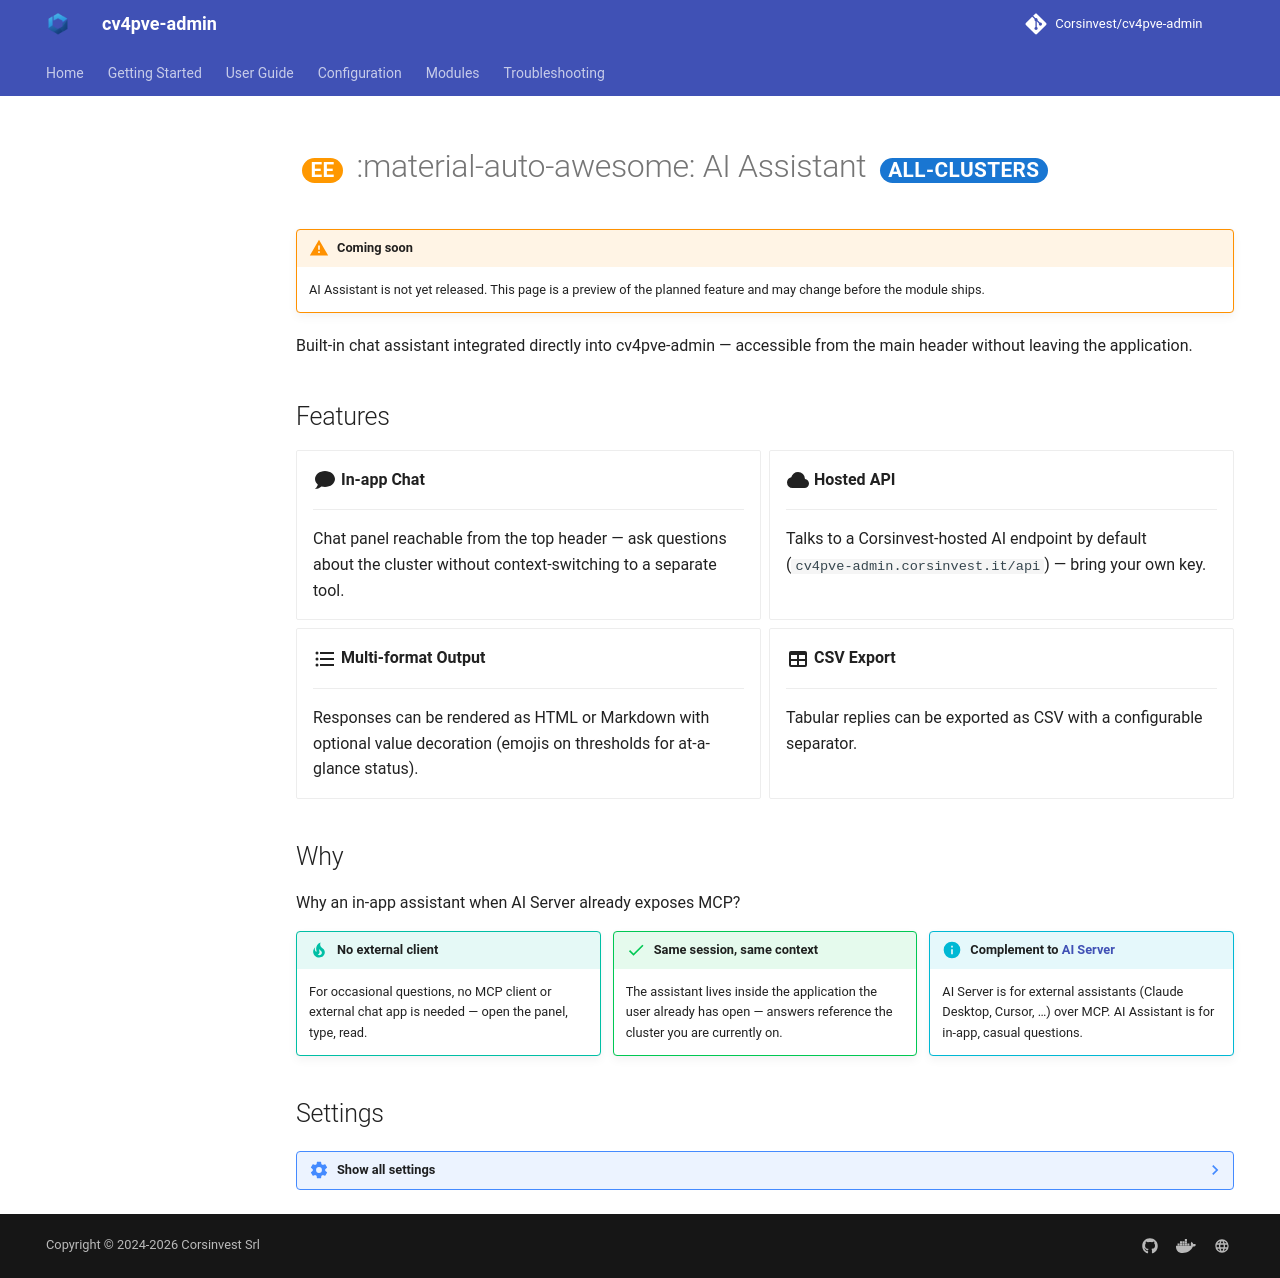

repository: Corsinvest/cv4pve-admin · page: modules/ai-assistant/index.html · generator: mkdocs

---
draft: true
---

# <span class="ee"></span> :material-auto-awesome: AI Assistant <span class="scope" data-scope="all-clusters"></span>

!!! warning "Coming soon"
    AI Assistant is not yet released. This page is a preview of the planned feature and may change before the module ships.

Built-in chat assistant integrated directly into cv4pve-admin — accessible from the main header without leaving the application.

## Features

<div class="grid cards" markdown>

- :material-chat:{ .lg .middle } **In-app Chat**

    ---

    Chat panel reachable from the top header — ask questions about the cluster without context-switching to a separate tool.

- :material-cloud:{ .lg .middle } **Hosted API**

    ---

    Talks to a Corsinvest-hosted AI endpoint by default (`cv4pve-admin.corsinvest.it/api`) — bring your own key.

- :material-format-list-bulleted:{ .lg .middle } **Multi-format Output**

    ---

    Responses can be rendered as HTML or Markdown with optional value decoration (emojis on thresholds for at-a-glance status).

- :material-table:{ .lg .middle } **CSV Export**

    ---

    Tabular replies can be exported as CSV with a configurable separator.

</div>

## Why

Why an in-app assistant when AI Server already exposes MCP?

<div class="why-grid" markdown>

<div markdown>
!!! tip "No external client"
    For occasional questions, no MCP client or external chat app is needed — open the panel, type, read.
</div>

<div markdown>
!!! success "Same session, same context"
    The assistant lives inside the application the user already has open — answers reference the cluster you are currently on.
</div>

<div markdown>
!!! info "Complement to [AI Server](ai-server.md)"
    AI Server is for external assistants (Claude Desktop, Cursor, …) over MCP. AI Assistant is for in-app, casual questions.
</div>

</div>

## Settings

??? note settings "Show all settings"

    **General**

    | Setting | Default | Purpose |
    |---------|---------|---------|
    | **Enabled** | off | Master on/off switch for the assistant |
    | **Api Key** | – | Key used to authenticate against the AI API |
    | **Api Service Url** | `https://cv4pve-admin.corsinvest.it/api` | Endpoint of the AI service backing the assistant |

    **CSV**

    | Setting | Default | Purpose |
    |---------|---------|---------|
    | **Separator** | `;` | Column separator used when exporting tabular replies as CSV |

    **HTML**

    | Setting | Default | Purpose |
    |---------|---------|---------|
    | **Decorate Value With Emoji** | on | Add emoji indicators based on warning/critical thresholds |
    | **Threshold → Warning** | 80 | Value at or above which the warning indicator is used |
    | **Threshold → Critical** | 90 | Value at or above which the critical indicator is used |

    **Markdown**

    | Setting | Default | Purpose |
    |---------|---------|---------|
    | **Decorate Value With Emoji** | on | Add emoji indicators based on warning/critical thresholds |
    | **Threshold → Warning** | 80 | Value at or above which the warning indicator is used |
    | **Threshold → Critical** | 90 | Value at or above which the critical indicator is used |
